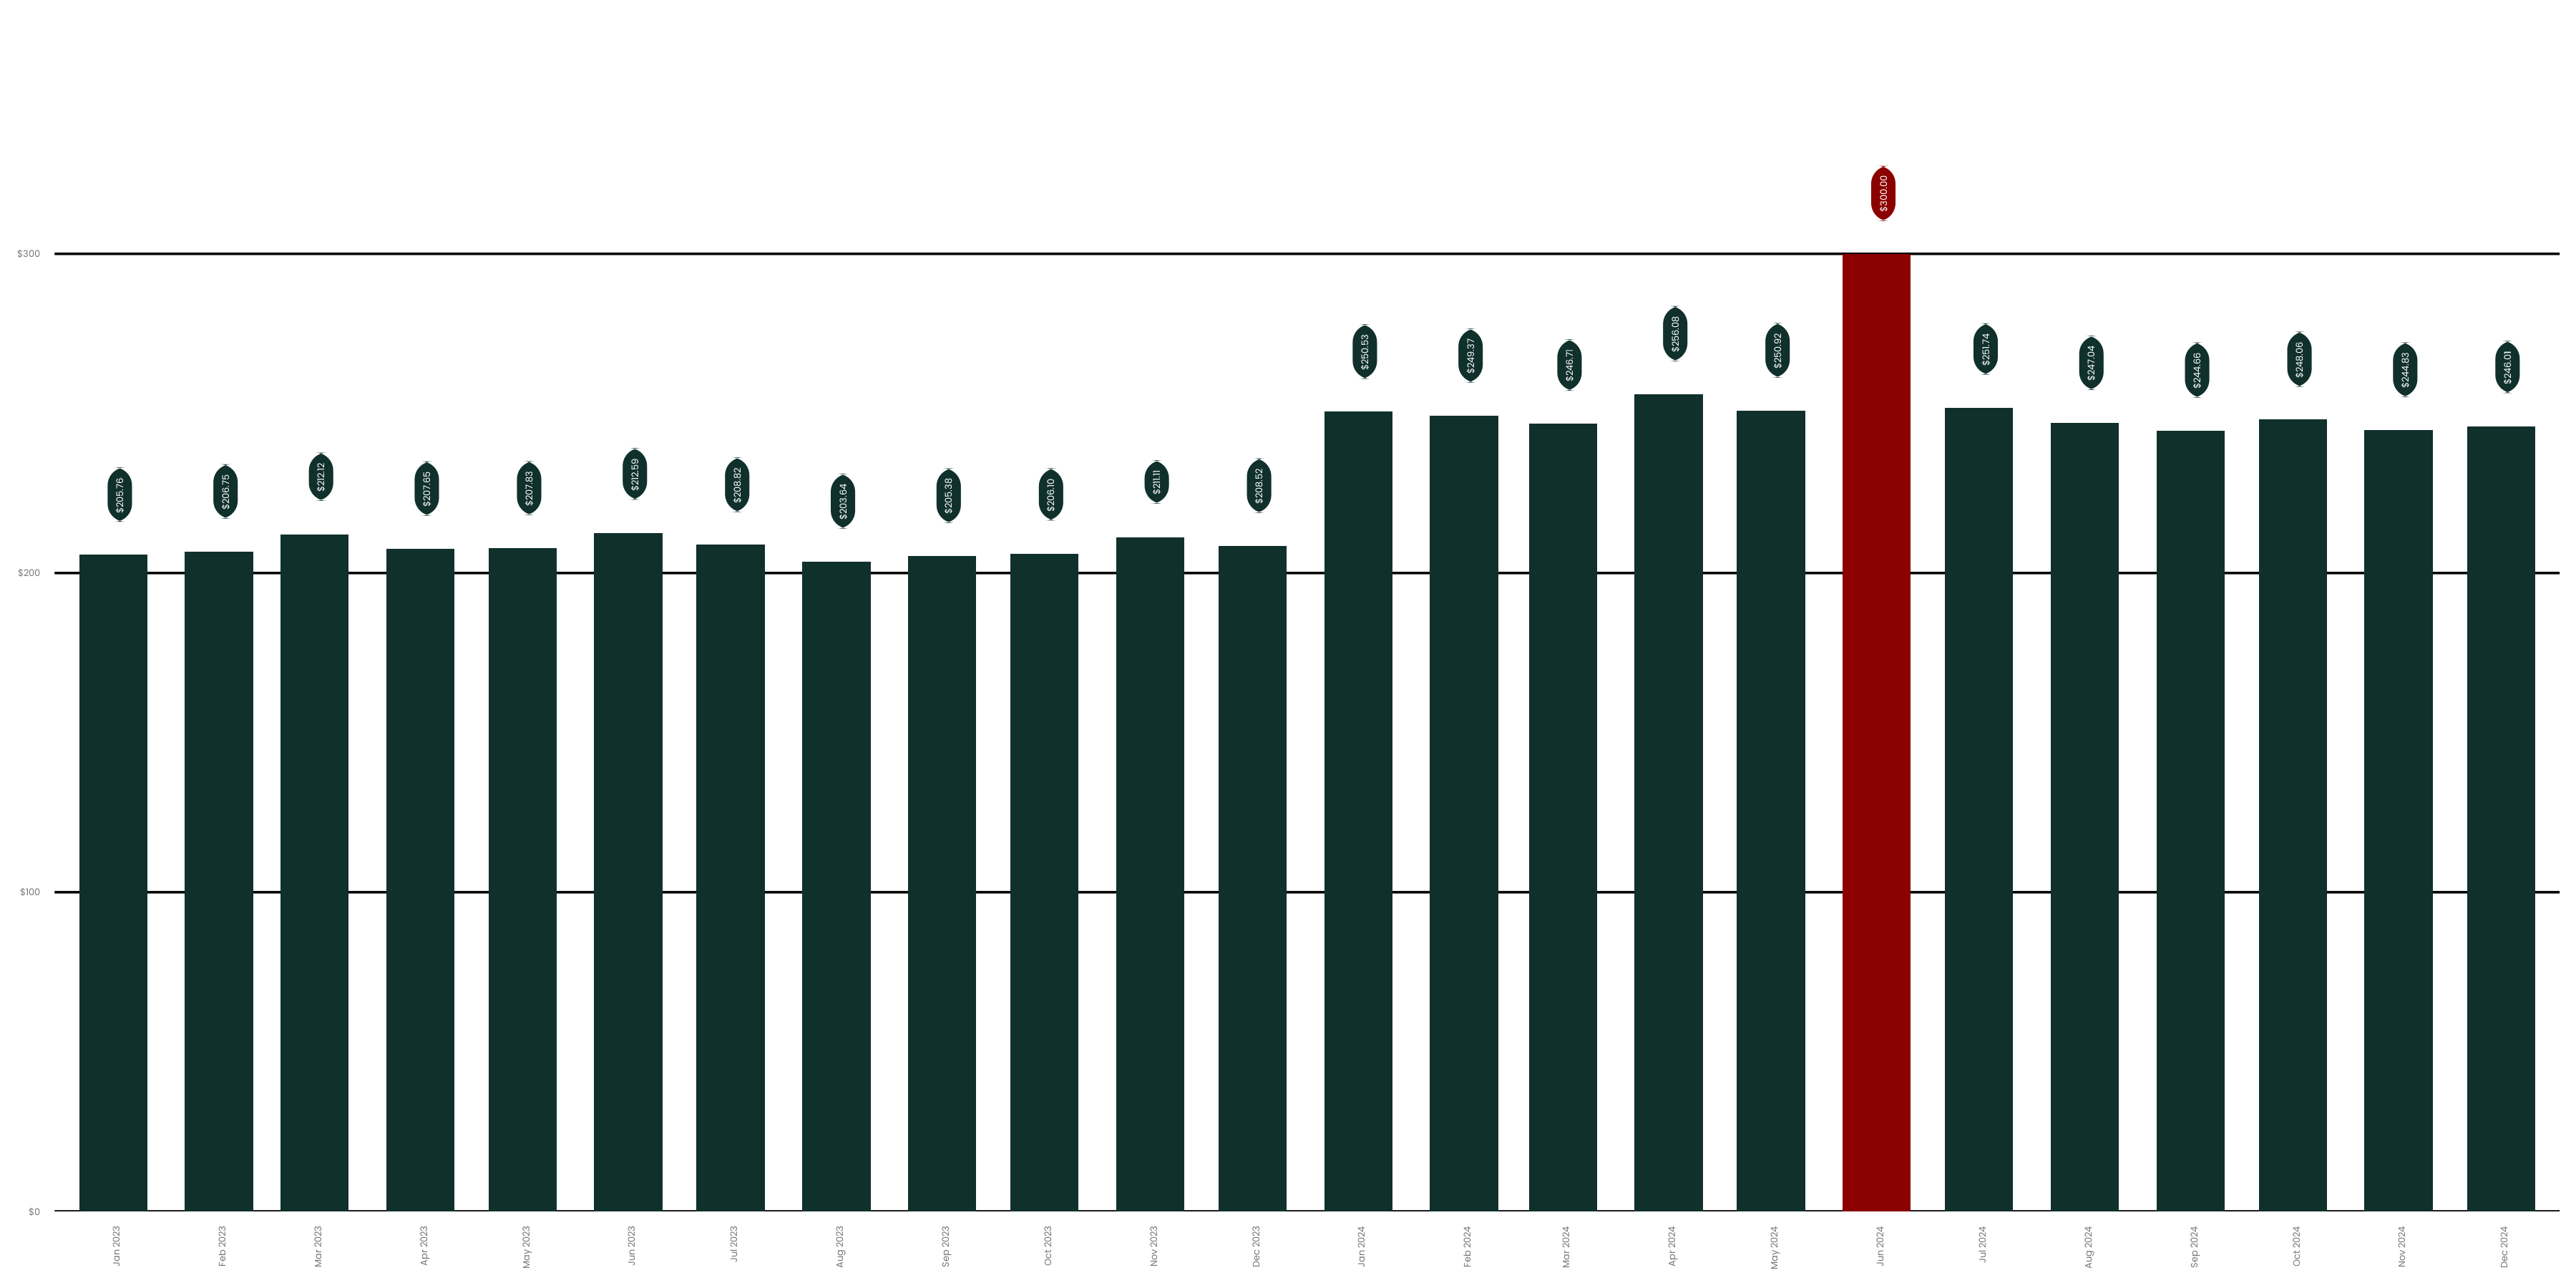

Generate this figure with R:
# Librerías
library(tidyverse)
library(scales)
library(lubridate)
library(showtext)
library(openxlsx)
library(svglite)

# orientación horizontal o vertical
usar_coord_flip <- FALSE

# Fuente personalizada
font_add_google("Poppins", "Poppins")
showtext_auto()

# Colores
verde_base <- "#10302C"
rojo_maximo <- "#8B0000"
blanco <- "white"

# Simular datos
set.seed(123)
fechas <- seq(as.Date("2023-01-01"), as.Date("2024-12-01"), by = "month")

valores <- c(
  round(rnorm(12, mean = 207.44, sd = 3), 2),
  round(rnorm(12, mean = 248.93, sd = 4), 2)
)
valores[18] <- 300
max_valor <- max(valores)

# Crear datos en formato wide temporalmente
datos_wide <- tibble(
  fecha = fechas,
  total_def = valores
) %>%
  filter(year(fecha) >= 2023) %>%
  mutate(
    color_barra = ifelse(total_def == max_valor, rojo_maximo, verde_base),
    color_badge = color_barra,
    etiqueta = scales::dollar(total_def),
    y_label = total_def + max(total_def) * 0.04
  )

# Convertir a formato long
datos_long <- datos_wide %>%
  pivot_longer(cols = -fecha, names_to = "variable", values_to = "valor", values_transform = list(valor = as.character))

# Separar para graficar: una tabla para barras y otra para etiquetas
datos_barras <- datos_long %>%
  filter(variable == "total_def" | variable == "color_barra")

datos_etiquetas <- datos_wide %>%
  select(fecha, y_label, etiqueta, color_badge)

# Tema
tema_python_atdt <- function() {
  theme_minimal(base_family = "Poppins") +
    theme(
      plot.title = element_text(size = 14, face = "bold", color = "black"),
      axis.text = element_text(size = 10, color = "#767676"),
      axis.title = element_text(size = 10, face = "bold", color = "#000000"),
      axis.text.x = element_text(
        angle = ifelse(usar_coord_flip, 0, 90),
        hjust = ifelse(usar_coord_flip, 0.5, 1),
        vjust = ifelse(usar_coord_flip, 0.5, 1)
      ),
      panel.grid.major.x = if (usar_coord_flip) element_line(color = "#000000", linewidth = 0.4) else element_blank(),
      panel.grid.major.y = if (usar_coord_flip) element_blank() else element_line(color = "#000000", linewidth = 0.4),
      panel.grid.minor = element_blank(),
      axis.ticks = element_blank(),
      legend.position = "none",
      plot.background = element_rect(fill = "transparent", color = NA),
      panel.background = element_rect(fill = "transparent", color = NA)
    )
}

# Gráfico
grafica <- ggplot() +
  geom_col(data = datos_wide, aes(x = fecha, y = total_def, fill = color_barra), width = 20, show.legend = FALSE) +
  geom_label(
    data = datos_etiquetas,
    aes(x = fecha, y = y_label, label = etiqueta, fill = color_badge),
    color = blanco,
    family = "Poppins",
    size = 3.5,
    label.size = 0,
    label.r = unit(6, "pt"),
    show.legend = FALSE,
    angle = ifelse(usar_coord_flip, 0, 90),
    hjust = ifelse(usar_coord_flip, 0.5, 0.1),
    vjust = ifelse(usar_coord_flip, 0.5, 0),
    position = position_nudge(x = 5.5)
  ) +
  scale_fill_identity() +
  scale_x_date(
    date_labels = "%b %Y",
    date_breaks = "1 month",
    expand = expansion(mult = c(0.01, 0.01))
  ) +
  scale_y_continuous(
    labels = dollar_format(),
    expand = expansion(mult = c(0, 0.2))
  ) +
  tema_python_atdt() +
  theme(axis.title.x = element_blank(), axis.title.y = element_blank())

if (usar_coord_flip) {
  grafica <- grafica + coord_flip()
}

# Mostrar y guardar
print(grafica)
svglite("rstudio/barras/barras.svg", width = 12, height = 6)
ggsave("rstudio/barras/barras.png", plot = grafica, width = 12, height = 6, dpi = 300) # nolint
